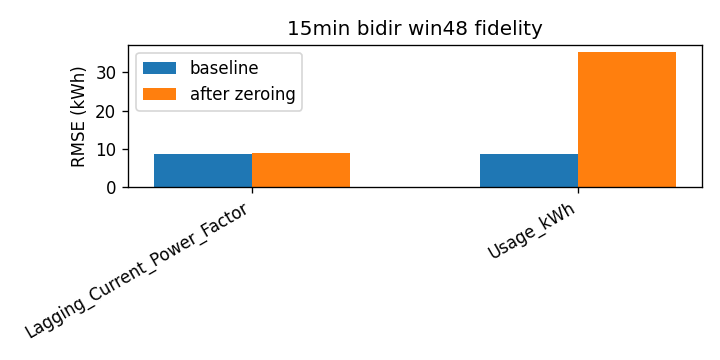

The data file committed next to this chart (first rows):
attr, baseline_rmse, rmse_zero, delta
Lagging_Current_Power_Factor, 8.668, 8.963, 0.2952
Usage_kWh, 8.668, 35.31, 26.64
